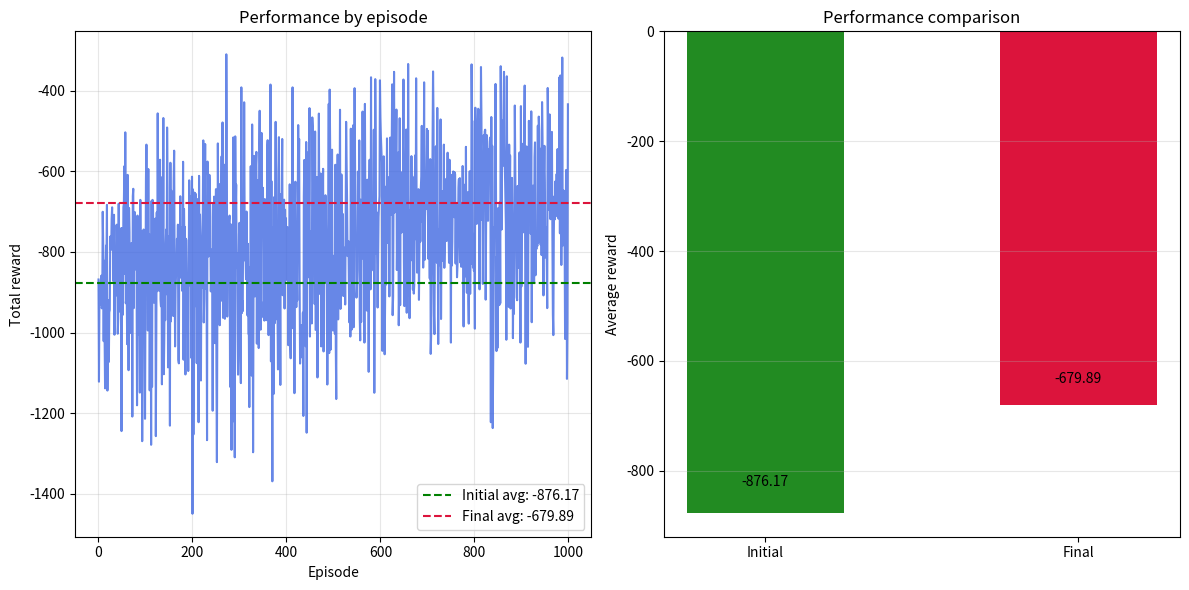

Recreate this plot in Python.
import os
import random
from statistics import mean

try:
    import matplotlib

    # Configuration for environments without a graphical window
    if os.environ.get("DISPLAY", "") == "" and os.name != "nt":
        matplotlib.use("Agg")

    import matplotlib.pyplot as plt
except ImportError:
    matplotlib = None
    plt = None

MAX_QUEUE = 9
NUM_PHASES = 2  # 0: Green N-S, 1: Green O-E

# Learning hyperparameters
alpha = 0.1       # Learning rate
gamma = 0.9       # Discount factor
epsilon = 1.0     # Initial exploration probability
epsilon_decay = 0.995
min_epsilon = 0.01


def initialize_q_table():
    """Creates a Q-table with states (ns, oe, phase) and actions (keep/switch)."""
    return [
        [
            [[0.0, 0.0] for _ in range(NUM_PHASES)]
            for _ in range(MAX_QUEUE + 1)
        ]
        for _ in range(MAX_QUEUE + 1)
    ]


q_table = initialize_q_table()


def select_action(ns, oe, phase):
    """Selects an action using an epsilon-greedy policy."""
    global epsilon

    if random.random() < epsilon:
        return random.randint(0, 1)

    values = q_table[ns][oe][phase]
    return max(range(len(values)), key=values.__getitem__)


def simulate_step(ns, oe, phase, action):
    """
    Action: 0 = Keep the current phase, 1 = Switch phase
    """
    if action == 1:
        phase = 1 - phase  # Toggle the traffic light phase

    # Stochastic vehicle arrivals at each queue
    arrivals_ns = random.randint(0, 2)
    arrivals_oe = random.randint(0, 2)

    # Vehicle departures depending on the active phase
    departures_ns = random.randint(1, 3) if phase == 0 else 0
    departures_oe = random.randint(1, 3) if phase == 1 else 0

    # Update queue lengths while respecting state boundaries
    new_ns = min(MAX_QUEUE, max(0, ns + arrivals_ns - departures_ns))
    new_oe = min(MAX_QUEUE, max(0, oe + arrivals_oe - departures_oe))

    # Reward: negative waiting vehicles, plus a small switching cost
    switch_cost = 0.5 if action == 1 else 0.0
    reward = -(new_ns + new_oe) - switch_cost

    return (new_ns, new_oe, phase), reward


def train_model(episodes=1000, steps_per_episode=100):
    """Trains the Q-learning model and returns the reward list per episode."""
    global epsilon, q_table

    q_table = initialize_q_table()
    epsilon = 1.0
    rewards_per_episode = []

    for _ in range(episodes):
        ns, oe, phase = random.randint(0, 4), random.randint(0, 4), 0
        total_reward = 0

        for _ in range(steps_per_episode):
            action = select_action(ns, oe, phase)

            (new_ns, new_oe, new_phase), reward = simulate_step(ns, oe, phase, action)
            total_reward += reward

            max_q_next = max(q_table[new_ns][new_oe][new_phase])
            actual_q = q_table[ns][oe][phase][action]

            q_table[ns][oe][phase][action] = actual_q + alpha * (reward + gamma * max_q_next - actual_q)

            ns, oe, phase = new_ns, new_oe, new_phase

        rewards_per_episode.append(total_reward)
        epsilon = max(min_epsilon, epsilon * epsilon_decay)

    return rewards_per_episode


def plot_performance(rewards_per_episode):
    """Generates a chart comparing the model's initial and final performance."""
    if plt is None:
        print("Matplotlib is not installed. To enable charts, run:")
        print("python -m pip install matplotlib")
        return

    if not rewards_per_episode:
        print("No training data is available to plot.")
        return

    initial_window = rewards_per_episode[:50]
    final_window = rewards_per_episode[-50:]
    initial_average = mean(initial_window)
    final_average = mean(final_window)

    plt.figure(figsize=(12, 6))

    plt.subplot(1, 2, 1)
    plt.plot(rewards_per_episode, color="royalblue", linewidth=1.5, alpha=0.8)
    plt.axhline(initial_average, color="green", linestyle="--", label=f"Initial avg: {initial_average:.2f}")
    plt.axhline(final_average, color="crimson", linestyle="--", label=f"Final avg: {final_average:.2f}")
    plt.title("Performance by episode")
    plt.xlabel("Episode")
    plt.ylabel("Total reward")
    plt.grid(True, alpha=0.3)
    plt.legend()

    plt.subplot(1, 2, 2)
    labels = ["Initial", "Final"]
    values = [initial_average, final_average]
    colors = ["forestgreen", "crimson"]
    plt.bar(labels, values, color=colors, width=0.5)
    plt.title("Performance comparison")
    plt.ylabel("Average reward")
    for i, value in enumerate(values):
        plt.text(i, value + 0.05 * max(abs(value), 1), f"{value:.2f}", ha="center", va="bottom")
    plt.grid(axis="y", alpha=0.3)

    plt.tight_layout()

    os.makedirs("results", exist_ok=True)
    output_path = os.path.join("results", "traffic_light_performance.png")
    plt.savefig(output_path, dpi=200)
    print(f"Chart saved at: {output_path}")
    plt.show()


if __name__ == "__main__":
    rewards = train_model(episodes=1000, steps_per_episode=100)
    print("Training completed. Q-table optimized for traffic light control.")

    if len(rewards) >= 50:
        initial_average = mean(rewards[:50])
        final_average = mean(rewards[-50:])
        print(f"Initial performance average (50 episodes): {initial_average:.2f}")
        print(f"Final performance average (50 episodes): {final_average:.2f}")

    plot_performance(rewards)
